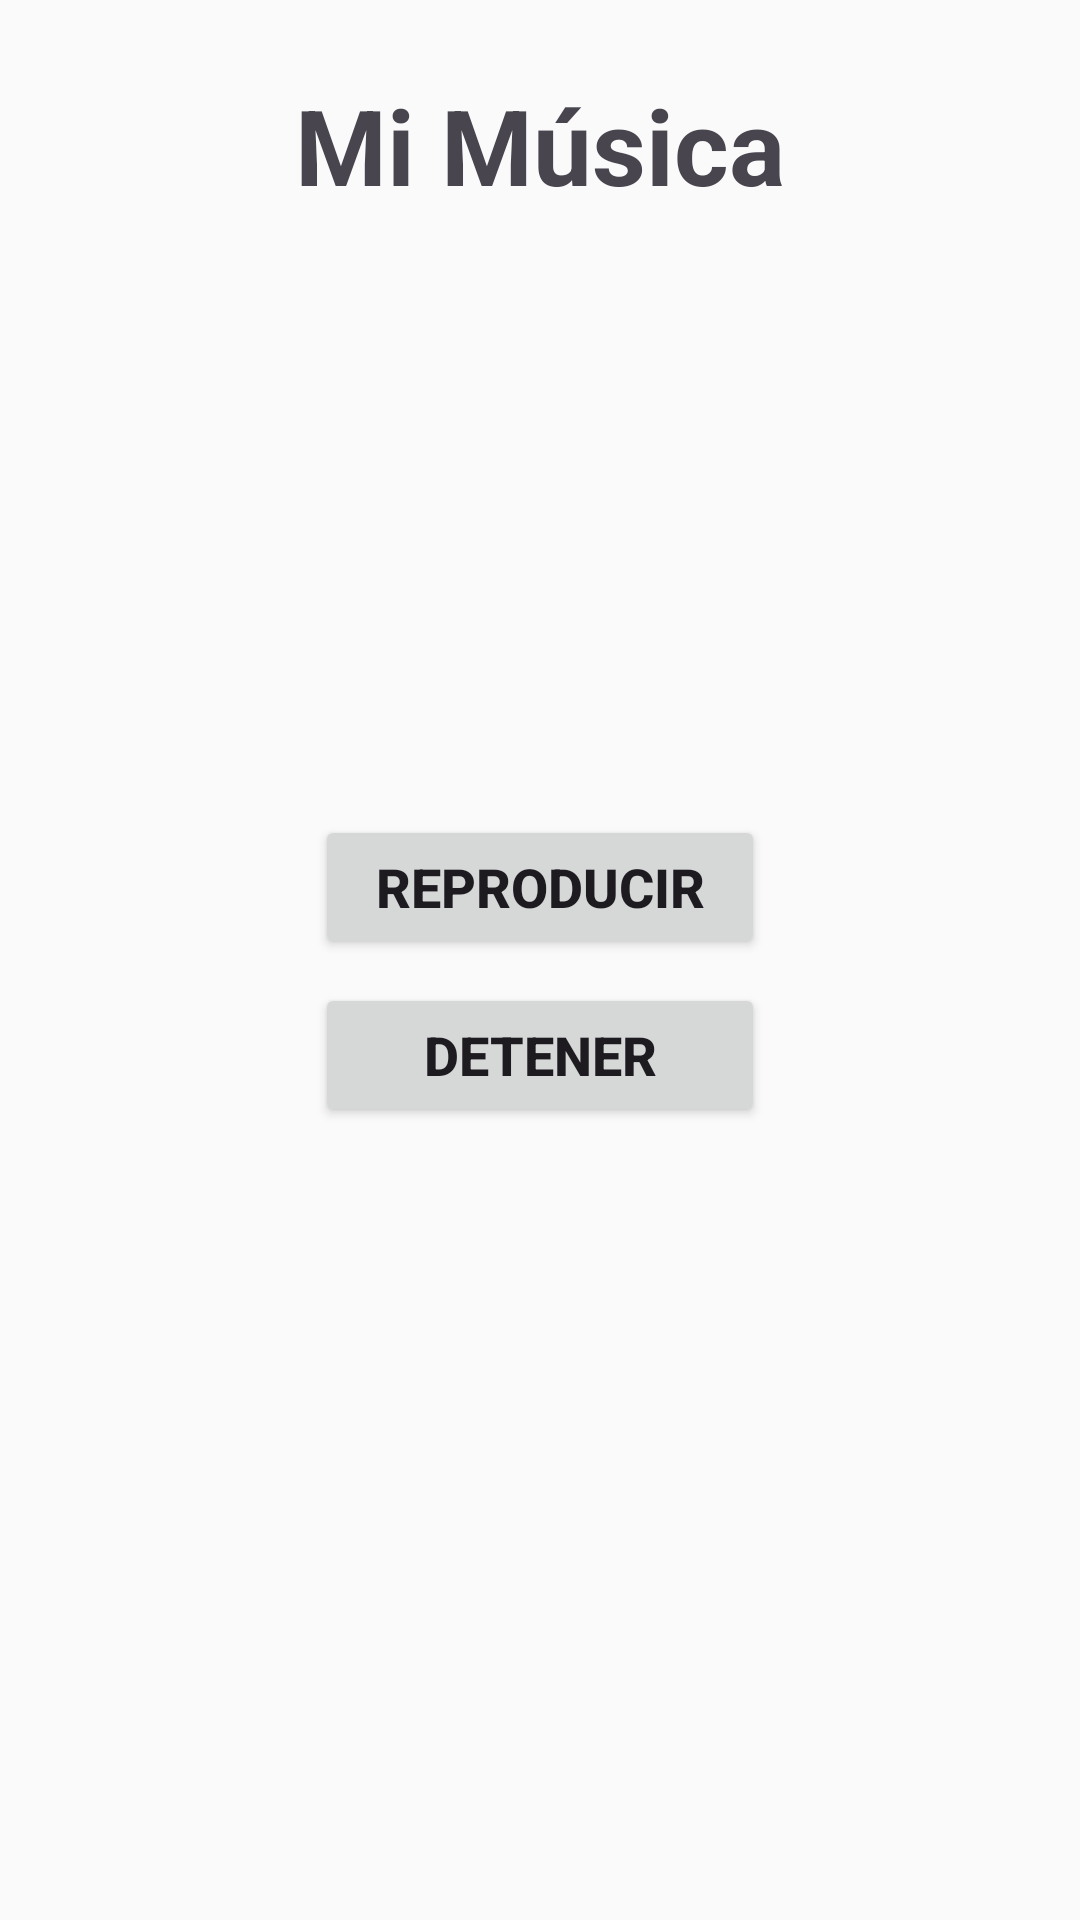

Reconstruct the res/layout file that produces this screen, plus the resources it refers to.
<!-- AndroidManifest.xml: application theme Theme.LABIII_2025_InmobiliariaGarciaJesus -->
<!-- res/layout/fragment_musica.xml -->
<?xml version="1.0" encoding="utf-8"?>
<FrameLayout xmlns:android="http://schemas.android.com/apk/res/android"
    xmlns:app="http://schemas.android.com/apk/res-auto"
    xmlns:tools="http://schemas.android.com/tools"
    android:layout_width="match_parent"
    android:layout_height="match_parent"
    tools:context=".ui.musica.MusicaFragment">

    <RelativeLayout
        android:layout_width="match_parent"
        android:layout_height="match_parent">
        <TextView
            android:id="@+id/tvMusica"
            android:layout_width="match_parent"
            android:layout_height="wrap_content"
            android:layout_centerHorizontal="true"
            android:layout_marginStart="8dp"
            android:layout_marginTop="25dp"
            android:layout_marginEnd="8dp"
            android:textAlignment="center"
            android:textSize="35sp"
            android:text="@string/tvMusica"
            android:textStyle="bold"
            />


        <ImageView
            android:id="@+id/ivImage"
            android:layout_width="wrap_content"
            android:layout_height="wrap_content"
            android:layout_below="@id/tvMusica"
            android:layout_centerHorizontal="true"
            android:layout_marginTop="100dp"
            android:src="@drawable/fortunate_son"
        />

        <Button
            android:id="@+id/btPlay"
            android:layout_width="150dp"
            android:layout_height="wrap_content"
            android:text="@string/btPlay"
            android:layout_below="@id/ivImage"
            android:layout_centerHorizontal="true"
            android:layout_marginTop="100dp"
            android:textSize="18sp"
            android:textStyle="bold"
            app:layout_constraintTop_toBottomOf="parent"
            app:layout_constraintBottom_toBottomOf="parent"
            app:layout_constraintStart_toStartOf="parent"
            app:layout_constraintEnd_toEndOf="parent"
            />

        <Button
            android:id="@+id/btStop"
            android:layout_width="150dp"
            android:layout_height="wrap_content"
            android:layout_below="@id/btPlay"
            android:layout_centerHorizontal="true"
            android:layout_marginTop="8dp"
            android:text="@string/btStop"
            android:textSize="18sp"
            android:textStyle="bold"
            app:layout_constraintBottom_toBottomOf="parent"
            app:layout_constraintEnd_toEndOf="parent"
            app:layout_constraintStart_toStartOf="parent"
            app:layout_constraintTop_toBottomOf="@id/btPlay" />
    </RelativeLayout>

</FrameLayout>
<!-- resources referenced by this layout -->
<resources>
  <string name="btPlay">Reproducir</string>
  <string name="btStop">Detener</string>
  <string name="tvMusica">Mi Música</string>
  <style name="Theme.LABIII_2025_InmobiliariaGarciaJesus" parent="Base.Theme.LABIII_2025_InmobiliariaGarciaJesus" />
  <style name="Base.Theme.LABIII_2025_InmobiliariaGarciaJesus" parent="Theme.Material3.DayNight.NoActionBar">
          
          <item name="colorPrimary">@color/primary_light</item>
          <item name="colorPrimaryVariant">@color/primary_variant_light</item>
          <item name="colorSecondary">@color/secondary_light</item>
          
          
          <item name="android:colorBackground">@color/background_light</item>
          <item name="colorSurface">@color/surface_light</item>
          
          
          <item name="colorOnPrimary">@color/on_primary_light</item>
          <item name="colorOnBackground">@color/on_background_light</item>
          <item name="colorOnSurface">@color/on_surface_light</item>
          
          
          <item name="android:statusBarColor">@color/primary_light</item>
          <item name="android:windowLightStatusBar">false</item>
          
          
          <item name="android:navigationBarColor">@color/surface_light</item>
      </style>
  <color name="primary_light">#1976D2</color>
  <color name="primary_variant_light">#1565C0</color>
  <color name="secondary_light">#0288D1</color>
  <color name="background_light">#FAFAFA</color>
  <color name="surface_light">#FFFFFF</color>
  <color name="on_primary_light">#FFFFFF</color>
  <color name="on_background_light">#212121</color>
  <color name="on_surface_light">#212121</color>
</resources>
